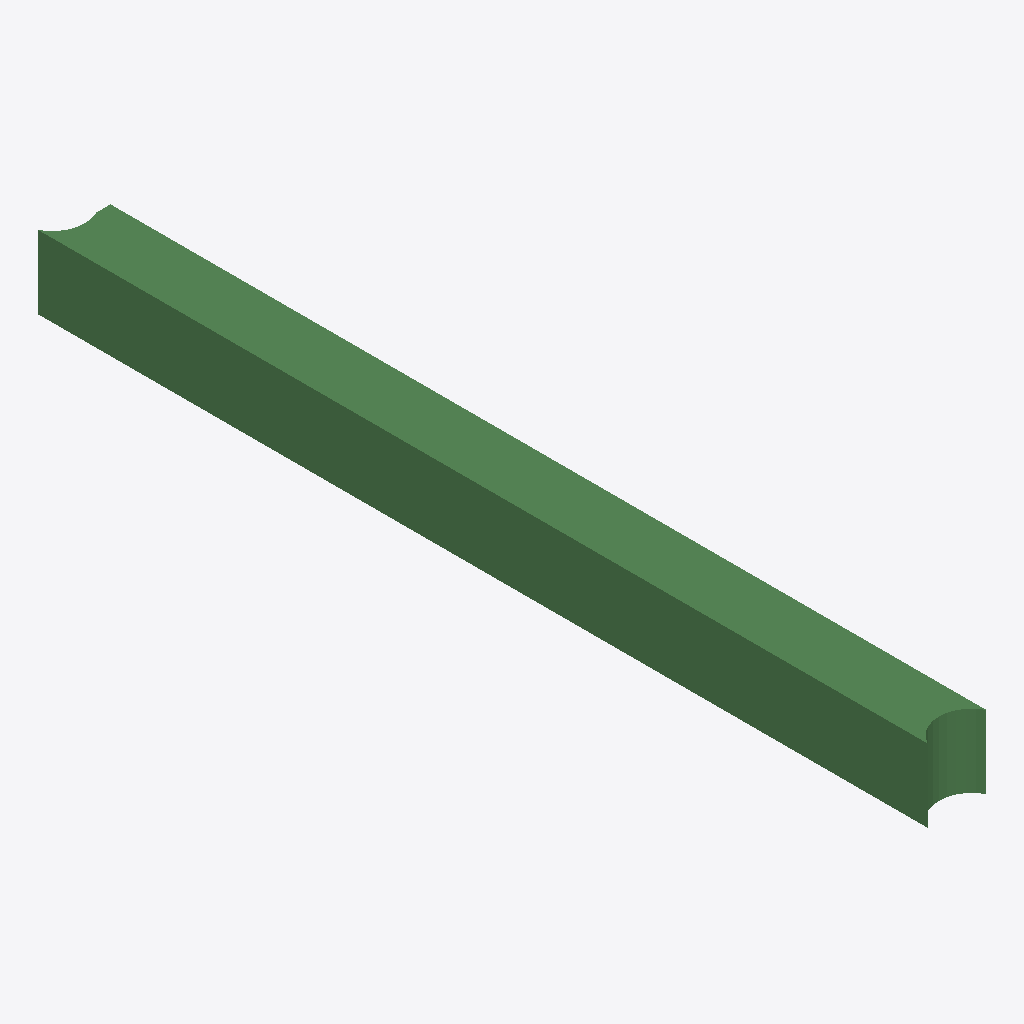
Isometric view of an IFC building model (IFC-SPF (STEP), schema IFC2X3, length unit metre), seen from the south-west, elements coloured by IFC class: 1 beam (green).
Extent 400.0 m × 6093.0 m × 500.0 m (x, y, z). Storeys (1): Default Building Storey at 0.00 m. Elements (1): 1 IfcBeam.

HEADER;
FILE_DESCRIPTION(('ViewDefinition [CoordinationView]'),'2;1');
FILE_NAME('/Users/macbook/Desktop/BIM/data/rst_advanced/IfcBeam144.ifc','2018-08-31T00:06:02-0400',('Unknown Author','info@ifctoolsproject.com'),('Unknown Organization'),'IFC Tools Project - IFC2x3 Java Toolbox','IFC2x3 Java Toolbox 2.0','Unknown Authorizer');
FILE_SCHEMA(('IFC2X3'));
ENDSEC;
DATA;
#178=IFCPROJECT('15VBL_i511ggqL$76txYD_',#170,'Default Project','Description of Default Project',$,$,$,(#173),#177);
#180=IFCBUILDING('0hA1Rlpmr4$OPYHx2So9Sc',#170,'Default Building','Description',$,#179,$,$,.ELEMENT.,$,$,$);
#181=IFCBUILDINGSTOREY('0FjF5bUV90Tu1aGUp7pYzd',#170,'Default Building Storey','Description',$,#179,$,$,.ELEMENT.,$);
#1=IFCBEAM('2UD3D7uxP8kecbbBCRtz8J',#2,'M_Concrete-Rectangular Beam:400 x 800mm:151701',$,'M_Concrete-Rectangular Beam:400 x 800mm:69975',#3,#4,'151701');
ENDSEC;
